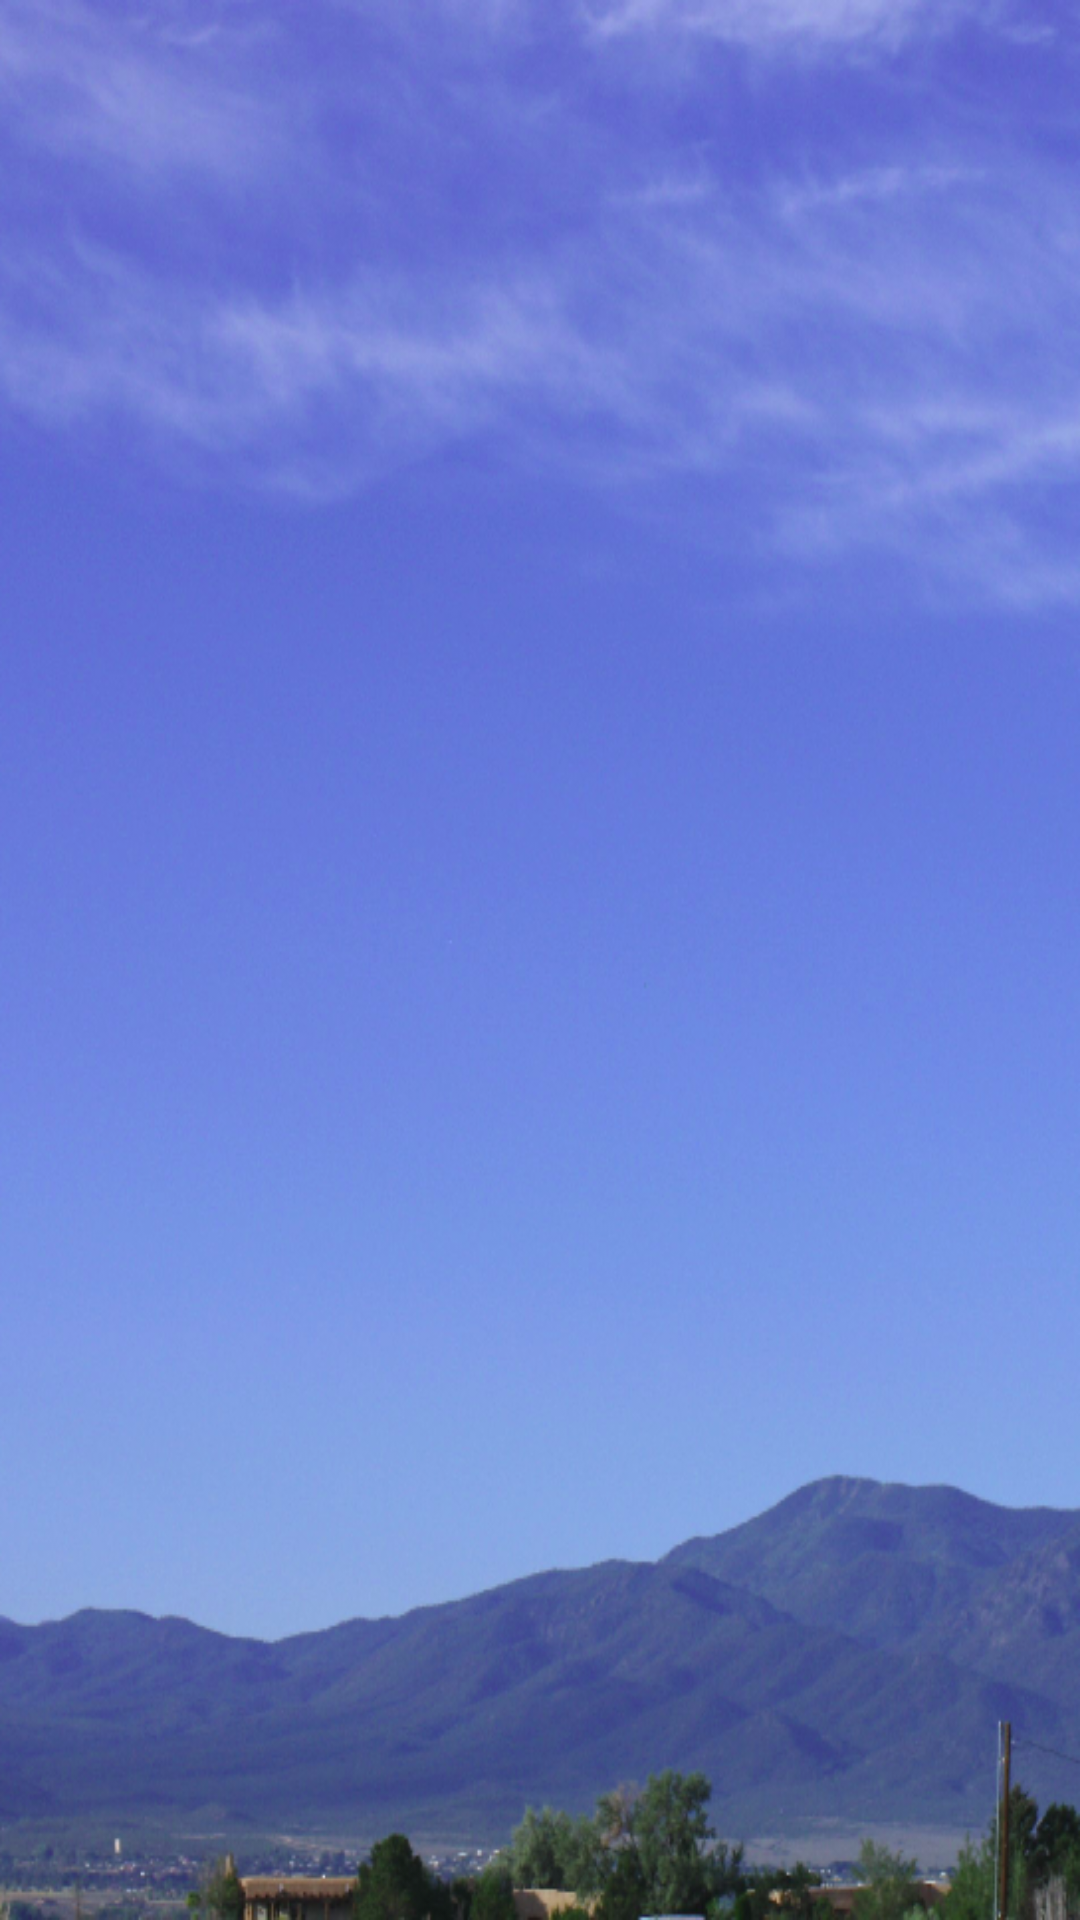

This screen was rendered from an Android layout file. Write that file and the resources it references.
<!-- AndroidManifest.xml: application theme AppTheme -->
<!-- res/layout/activity_list_country.xml -->
<?xml version="1.0" encoding="utf-8"?>
<RelativeLayout
    android:id="@+id/rela"
    xmlns:android="http://schemas.android.com/apk/res/android"
    xmlns:tools="http://schemas.android.com/tools"
    android:layout_width="match_parent"
    android:layout_height="match_parent"
    android:background="@drawable/clear"
    tools:context="com.android.ka.weather.ui.CountryActivity">

  <android.support.v7.widget.Toolbar
      android:id="@+id/toolbar"
      android:layout_width="match_parent"
      android:layout_height="wrap_content"
      android:layout_alignParentTop="true">

  </android.support.v7.widget.Toolbar>

  <ListView
      android:id="@+id/lvCountry"
      android:layout_width="match_parent"
      android:layout_height="match_parent"
      android:layout_below="@+id/toolbar">
  </ListView>
</RelativeLayout>
<!-- resources referenced by this layout -->
<resources>
  <!-- drawable clear: png bitmap (drawable-hdpi, 409717 bytes) -->
  <style name="AppTheme" parent="Theme.AppCompat.Light.NoActionBar">
      
      <item name="colorPrimary">@color/colorPrimary</item>
      <item name="colorPrimaryDark">@color/colorPrimaryDark</item>
      <item name="colorAccent">@color/colorAccent</item>
    </style>
  <color name="colorPrimary">#3F51B5</color>
  <color name="colorPrimaryDark">#303F9F</color>
  <color name="colorAccent">#FF4081</color>
</resources>
